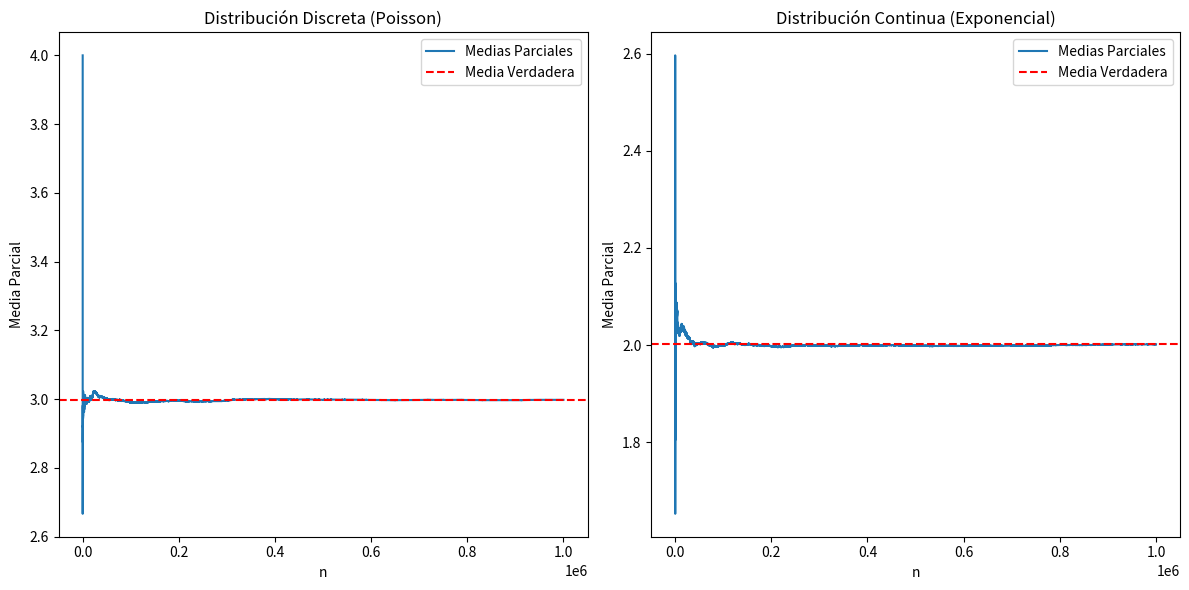

Recreate this plot in Python.
import numpy as np
import matplotlib.pyplot as plt

# Función para generar variables aleatorias de una distribución discreta, escogemos Poisson
def generate_discrete_random_variable(lambda_value, n):
    return np.random.poisson(lambda_value, n)

# Función para generar variables aleatorias de una distribución continua, esogemos Exponencial
def generate_continuous_random_variable(scale, n):
    return np.random.exponential(scale, n)

# Función para calcular las medias aritméticas parciales
def calculate_partial_means(data):
    n = len(data)
    partial_means = np.cumsum(data) / np.arange(1, n + 1)
    return partial_means

# Configuración de parámetros
n_simulations = 1000000  # Número de simulaciones
lambda_value = 3.0  # Parámetro lambda para Poisson
scale_value = 2.0  # Parámetro de escala para Exponencial

# Generar variables aleatorias y calcular las medias parciales
discrete_data = generate_discrete_random_variable(lambda_value, n_simulations)
continuous_data = generate_continuous_random_variable(scale_value, n_simulations)

partial_means_discrete = calculate_partial_means(discrete_data)
partial_means_continuous = calculate_partial_means(continuous_data)

# Calcular la media verdadera para comparar
true_mean_discrete = np.mean(discrete_data)
true_mean_continuous = np.mean(continuous_data)

# Graficar los resultados
plt.figure(figsize=(12, 6))

# Distribución discreta
plt.subplot(1, 2, 1)
plt.plot(range(1, n_simulations + 1), partial_means_discrete, label='Medias Parciales')
plt.axhline(y=true_mean_discrete, color='r', linestyle='--', label='Media Verdadera')
plt.title('Distribución Discreta (Poisson)')
plt.xlabel('n')
plt.ylabel('Media Parcial')
plt.legend()

# Distribución continua
plt.subplot(1, 2, 2)
plt.plot(range(1, n_simulations + 1), partial_means_continuous, label='Medias Parciales')
plt.axhline(y=true_mean_continuous, color='r', linestyle='--', label='Media Verdadera')
plt.title('Distribución Continua (Exponencial)')
plt.xlabel('n')
plt.ylabel('Media Parcial')
plt.legend()

plt.tight_layout()
plt.show()
